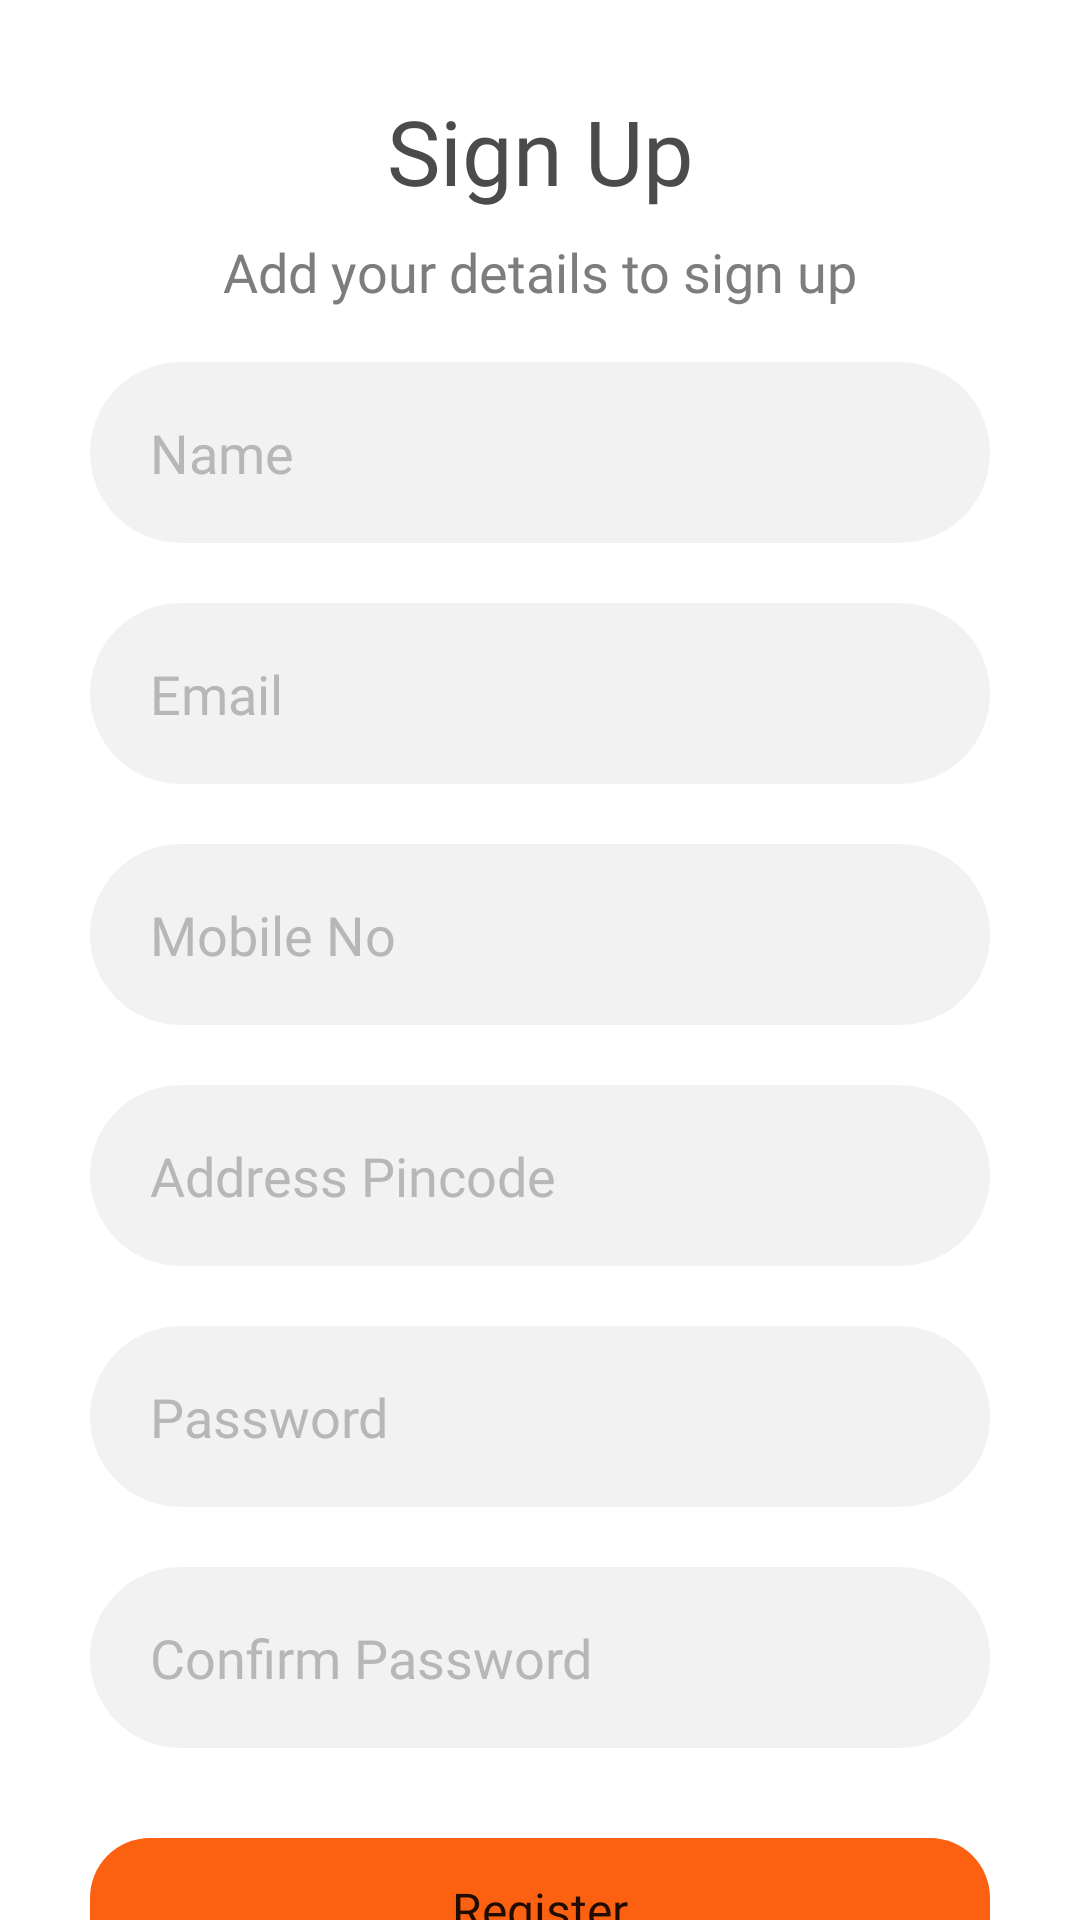

Android layout source for this screen:
<!-- AndroidManifest.xml: application theme Theme.MealMonkey -->
<!-- res/layout/fragment_register.xml -->
<?xml version="1.0" encoding="utf-8"?>
<ScrollView xmlns:android="http://schemas.android.com/apk/res/android"
    xmlns:app="http://schemas.android.com/apk/res-auto"
    xmlns:tools="http://schemas.android.com/tools"
    android:layout_width="match_parent"
    android:layout_height="match_parent"
    android:fillViewport="true"
    android:scrollbars="none"
    tools:context=".fragment.RegisterFragment">

    <RelativeLayout
        android:layout_width="match_parent"
        android:layout_height="wrap_content"

        >

        <RelativeLayout
            android:id="@+id/progress_layout_register"
            android:layout_width="match_parent"
            android:layout_height="match_parent"
            android:background="@color/white"
            android:elevation="10dp"
            android:visibility="invisible">


            <com.github.ybq.android.spinkit.SpinKitView
                android:id="@+id/progressbar_reg"
                style="@style/SpinKitView.DoubleBounce"
                android:layout_width="wrap_content"
                android:layout_height="wrap_content"
                android:layout_centerInParent="true"
                android:visibility="invisible"
                app:SpinKit_Color="@color/orange" />

        </RelativeLayout>

        <LinearLayout
            android:layout_width="match_parent"
            android:layout_height="wrap_content"
            android:background="@color/white"
            android:orientation="vertical">

            <TextView
                android:id="@+id/textView"
                android:layout_width="match_parent"
                android:layout_height="wrap_content"
                android:layout_marginTop="30dp"
                android:fontFamily="@font/metropolis_bold"
                android:gravity="center"
                android:text="Sign Up"
                android:textColor="#4A4B4D"
                android:textSize="30sp" />

            <TextView
                android:id="@+id/textView4"
                android:layout_width="match_parent"
                android:layout_height="wrap_content"
                android:fontFamily="@font/metropolis_medium"
                android:gravity="center"
                android:padding="8dp"
                android:text="Add your details to sign up"
                android:textColor="#7C7D7E"
                android:textSize="18sp" />

            <EditText
                android:id="@+id/et_name"
                android:layout_width="match_parent"
                android:layout_height="wrap_content"
                android:layout_marginStart="30dp"

                android:layout_marginTop="10dp"
                android:layout_marginEnd="30dp"
                android:background="@drawable/edit_back"
                android:fontFamily="@font/metropolis_regular"
                android:gravity="center|start"
                android:hint="Name"
                android:inputType="textPersonName"
                android:paddingStart="20dp"
                android:paddingTop="18dp"
                android:paddingEnd="20dp"
                android:paddingBottom="18dp"
                android:textColorHint="#B6B7B7" />

            <EditText
                android:id="@+id/et_Reg_email"
                android:layout_width="match_parent"
                android:layout_height="wrap_content"
                android:layout_marginStart="30dp"
                android:layout_marginTop="20dp"
                android:layout_marginEnd="30dp"
                android:background="@drawable/edit_back"
                android:fontFamily="@font/metropolis_regular"
                android:gravity="center|start"
                android:hint="Email"
                android:inputType="textEmailAddress"
                android:paddingStart="20dp"
                android:paddingTop="18dp"
                android:paddingEnd="20dp"
                android:paddingBottom="18dp"
                android:textColorHint="#B6B7B7" />

            <EditText
                android:id="@+id/et_mobile_no"
                android:layout_width="match_parent"
                android:layout_height="wrap_content"
                android:layout_marginStart="30dp"
                android:layout_marginTop="20dp"
                android:layout_marginEnd="30dp"
                android:background="@drawable/edit_back"
                android:fontFamily="@font/metropolis_regular"
                android:gravity="center|start"
                android:hint="Mobile No"
                android:inputType="phone"
                android:paddingStart="20dp"
                android:paddingTop="18dp"
                android:paddingEnd="20dp"
                android:paddingBottom="18dp"
                android:textColorHint="#B6B7B7" />

            <EditText
                android:id="@+id/et_pincode"
                android:layout_width="match_parent"
                android:layout_height="wrap_content"
                android:layout_marginStart="30dp"
                android:layout_marginTop="20dp"
                android:layout_marginEnd="30dp"
                android:background="@drawable/edit_back"
                android:fontFamily="@font/metropolis_regular"
                android:gravity="center|start"
                android:hint="Address Pincode"
                android:inputType="number"
                android:paddingStart="20dp"
                android:paddingTop="18dp"
                android:paddingEnd="20dp"
                android:paddingBottom="18dp"
                android:textColorHint="#B6B7B7" />

            <EditText
                android:id="@+id/et_Reg_password"
                android:layout_width="match_parent"
                android:layout_height="wrap_content"
                android:layout_marginStart="30dp"
                android:layout_marginTop="20dp"
                android:layout_marginEnd="30dp"
                android:background="@drawable/edit_back"
                android:fontFamily="@font/metropolis_regular"
                android:gravity="center|start"
                android:hint="Password"
                android:inputType="textPassword"
                android:paddingStart="20dp"
                android:paddingTop="18dp"
                android:paddingEnd="20dp"
                android:paddingBottom="18dp"
                android:textColorHint="#B6B7B7" />

            <EditText
                android:id="@+id/et_confirm_password"
                android:layout_width="match_parent"
                android:layout_height="wrap_content"
                android:layout_marginStart="30dp"
                android:layout_marginTop="20dp"
                android:layout_marginEnd="30dp"
                android:background="@drawable/edit_back"
                android:fontFamily="@font/metropolis_regular"
                android:gravity="center|start"
                android:hint="Confirm Password"
                android:inputType="textPassword"
                android:paddingStart="20dp"
                android:paddingTop="18dp"
                android:paddingEnd="20dp"
                android:paddingBottom="18dp"
                android:textColorHint="#B6B7B7" />

            <Button
                android:id="@+id/btn_register"
                android:layout_width="match_parent"
                android:layout_height="wrap_content"
                android:layout_marginStart="30dp"
                android:layout_marginTop="30dp"
                android:layout_marginEnd="30dp"
                android:background="@drawable/button_back"
                android:clickable="true"
                android:focusable="true"
                android:fontFamily="@font/metropolis_medium"
                android:text="Register"
                android:textAllCaps="false"
                android:textSize="16sp"
                app:backgroundTint="@color/orange"
                app:layout_constraintBottom_toTopOf="@+id/button"
                app:layout_constraintEnd_toEndOf="parent"
                app:layout_constraintStart_toStartOf="parent"
                app:layout_constraintTop_toBottomOf="@+id/et_password" />


            <androidx.constraintlayout.widget.ConstraintLayout
                android:layout_width="match_parent"
                android:layout_height="match_parent">

                <TextView
                    android:id="@+id/signInTxt1"
                    android:layout_width="match_parent"
                    android:layout_height="0dp"
                    android:layout_marginBottom="30dp"
                    android:layout_weight="1"
                    android:fontFamily="@font/metropolis_regular"
                    android:gravity="bottom|center"
                    android:padding="8dp"
                    android:text="Already have an Account? Login"
                    android:textColor="#7C7D7E"
                    android:textSize="16sp"
                    app:layout_constraintBottom_toBottomOf="parent"
                    app:layout_constraintEnd_toEndOf="parent"
                    app:layout_constraintStart_toStartOf="parent" />
            </androidx.constraintlayout.widget.ConstraintLayout>


        </LinearLayout>


    </RelativeLayout>


</ScrollView>
<!-- resources referenced by this layout -->
<resources>
  <color name="orange">#FC6011</color>
  <color name="white">#FFFFFFFF</color>
  <!-- drawable button_back (drawable) -->
  <?xml version="1.0" encoding="utf-8"?>
  <shape xmlns:android="http://schemas.android.com/apk/res/android" android:shape="rectangle">
  <corners android:radius="20dp"
      />
  </shape>
  <!-- drawable edit_back (drawable) -->
  <?xml version="1.0" encoding="utf-8"?>
  <shape xmlns:android="http://schemas.android.com/apk/res/android" android:shape="rectangle">
  <solid android:color="#F2F2F2"
      />
      <corners android:radius="100dp"/>
  </shape>
  <style name="Theme.MealMonkey" parent="Theme.MaterialComponents.Light.NoActionBar">
          
          <item name="colorPrimary">@color/orange</item>
          <item name="colorPrimaryVariant">@color/primaryVarient</item>
          <item name="colorOnPrimary">@color/white</item>
          
          <item name="colorSecondary">@color/teal_200</item>
          <item name="colorSecondaryVariant">@color/teal_700</item>
          <item name="colorOnSecondary">@color/black</item>
          
          <item name="android:statusBarColor" tools:targetApi="l">@color/orange</item>
          
      </style>
  <color name="primaryVarient">#c12c00</color>
  <color name="teal_200">#FF03DAC5</color>
  <color name="teal_700">#FF018786</color>
  <color name="black">#FF000000</color>
</resources>
